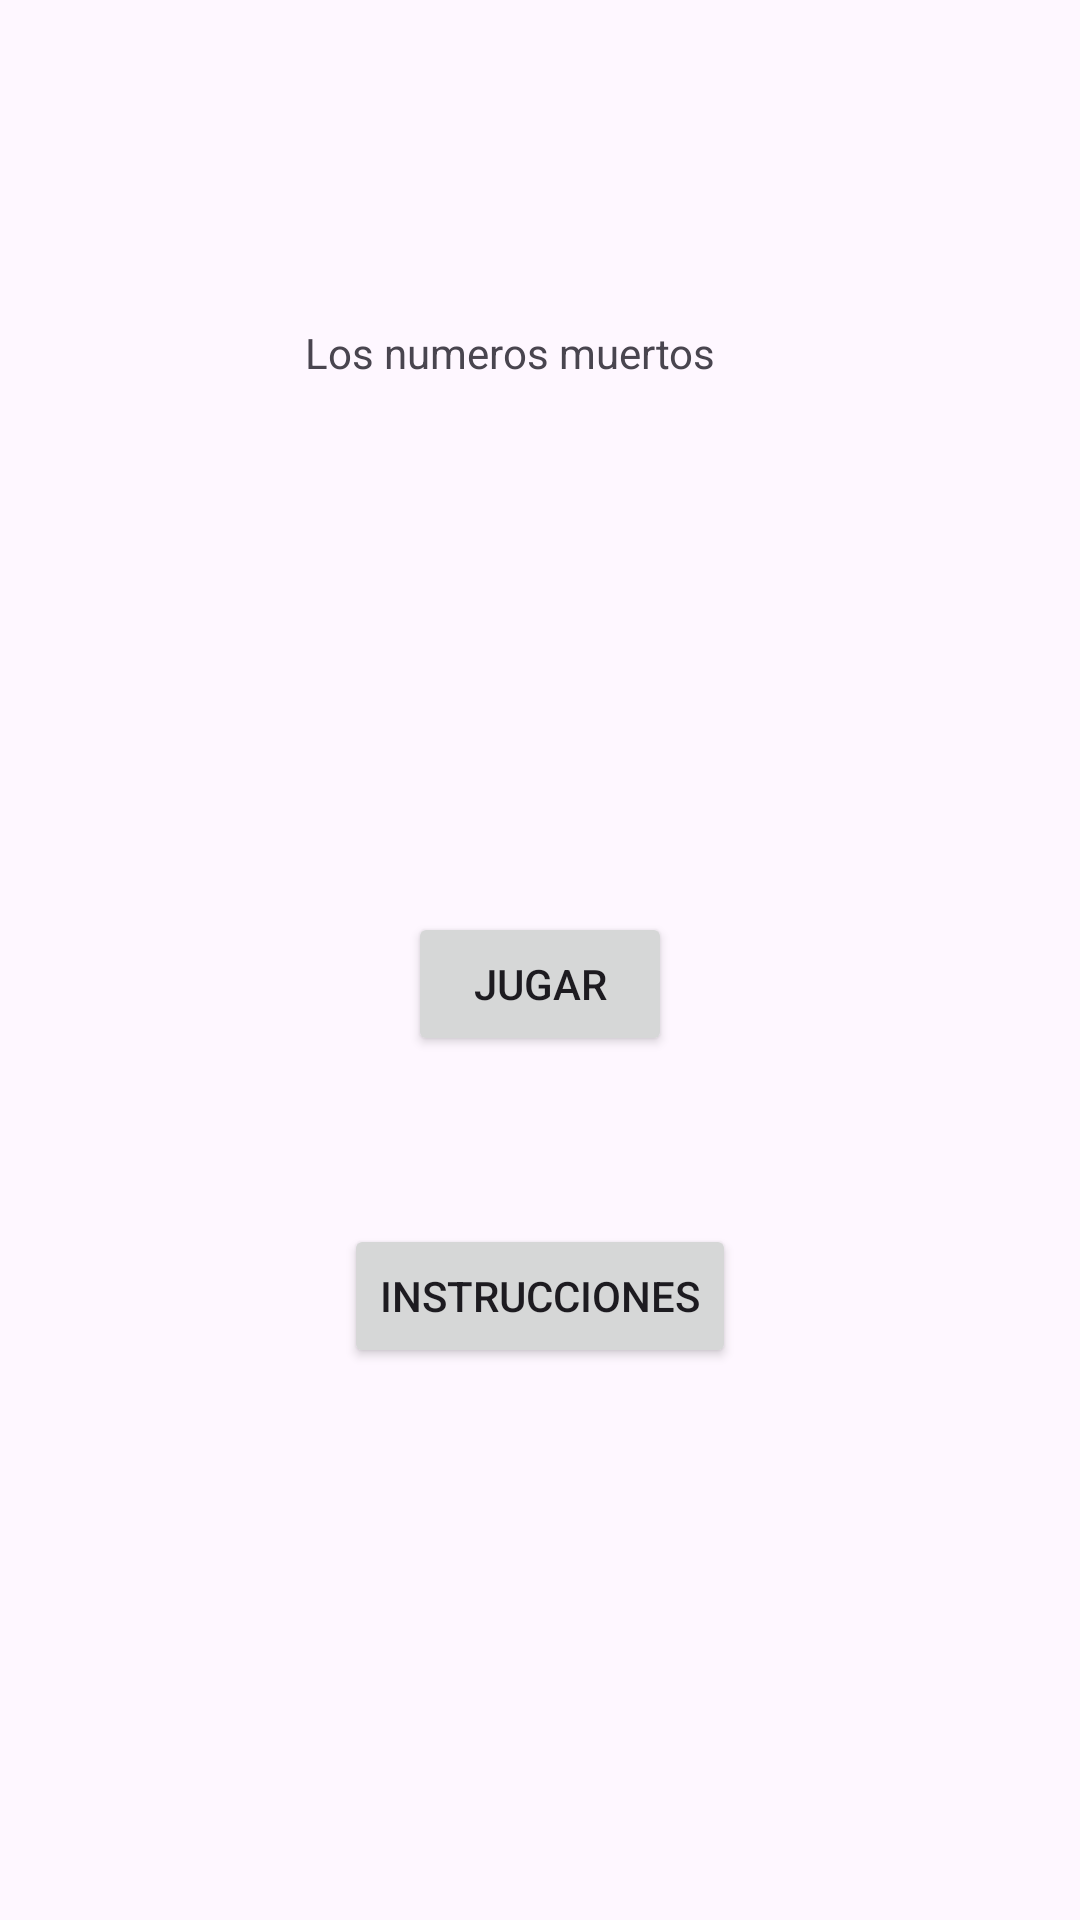

Reconstruct the res/layout file that produces this screen, plus the resources it refers to.
<!-- AndroidManifest.xml: application theme Theme.Labo4DAS -->
<!-- res/layout/activity_main.xml -->
<?xml version="1.0" encoding="utf-8"?>
<androidx.constraintlayout.widget.ConstraintLayout xmlns:android="http://schemas.android.com/apk/res/android"
    xmlns:app="http://schemas.android.com/apk/res-auto"
    xmlns:tools="http://schemas.android.com/tools"
    android:layout_width="match_parent"
    android:layout_height="match_parent"
    tools:context=".MainActivity">

    <TextView
        android:id="@+id/textView"
        android:layout_width="156dp"
        android:layout_height="56dp"
        android:text="Los numeros muertos"
        app:layout_constraintBottom_toBottomOf="parent"
        app:layout_constraintEnd_toEndOf="parent"
        app:layout_constraintHorizontal_bias="0.498"
        app:layout_constraintStart_toStartOf="parent"
        app:layout_constraintTop_toTopOf="parent"
        app:layout_constraintVertical_bias="0.185" />

    <Button
        android:id="@+id/botonJugar"
        android:layout_width="wrap_content"
        android:layout_height="wrap_content"
        android:layout_marginTop="140dp"
        android:onClick="OnClickDificultad"
        android:text="Jugar"
        app:layout_constraintBottom_toTopOf="@+id/botonIns"
        app:layout_constraintEnd_toEndOf="parent"
        app:layout_constraintStart_toStartOf="parent"
        app:layout_constraintTop_toTopOf="@+id/textView" />

    <Button
        android:id="@+id/botonIns"
        android:layout_width="wrap_content"
        android:layout_height="wrap_content"
        android:layout_marginBottom="184dp"
        android:onClick="OnClick"
        android:text="Instrucciones"
        app:layout_constraintBottom_toBottomOf="parent"
        app:layout_constraintEnd_toEndOf="parent"
        app:layout_constraintStart_toStartOf="parent" />
</androidx.constraintlayout.widget.ConstraintLayout>
<!-- resources referenced by this layout -->
<resources>
  <style name="Theme.Labo4DAS" parent="Base.Theme.Labo4DAS" />
  <style name="Base.Theme.Labo4DAS" parent="Theme.Material3.DayNight.NoActionBar">
          
          
      </style>
</resources>
